The GitHub repository shrinidhi0811/leaflookalike-detector contains a labelled image folder "dataset_bg_removed" with 10 categories: alpinia galanga, azadirachta indica, basella alba, jasminum, mentha, murraya koenigii, nerium oleander, plectranthus amboinicus, syzygium jambos, trigonella foenum graecum. Examples follow, each with its label.

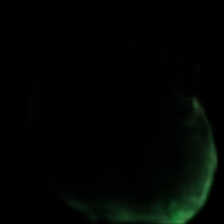
Label: trigonella foenum graecum

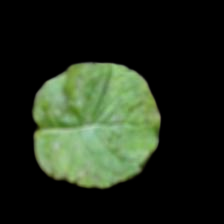
Label: mentha

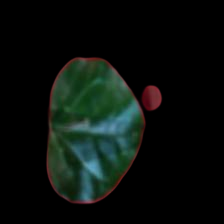
Label: jasminum

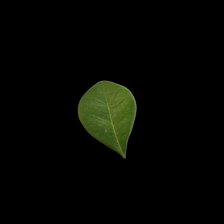
Label: murraya koenigii

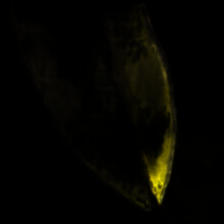
Label: syzygium jambos

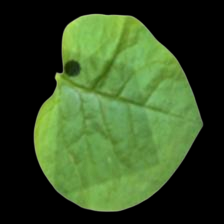
Label: basella alba
